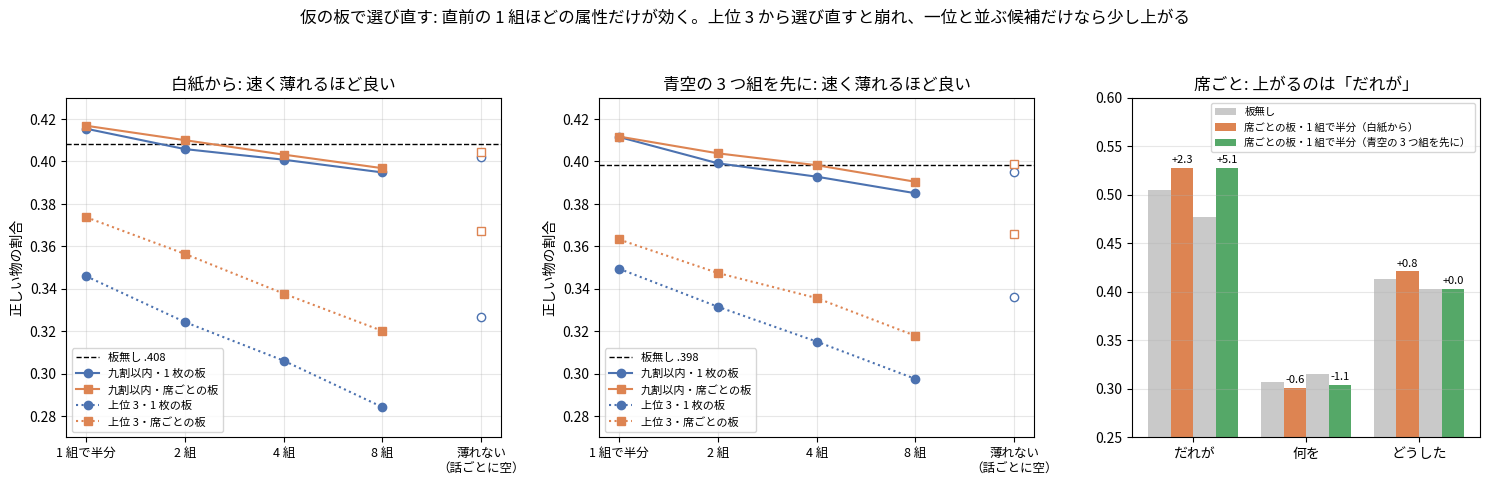

This figure's Python source:
"""I49z の図: 仮の板（薄れる速さと、板の枚数）で選び直した時の、正しい物の割合。

数は PC で数えた集計値をそのまま置いている。
使い方: python tools/fig_i49z_board.py 出力.png
"""
import os
import sys

import matplotlib
matplotlib.use("Agg")
import matplotlib.pyplot as plt
from matplotlib import font_manager

FONT = os.environ.get("KOTOYUI_FONT", "/usr/share/fonts/opentype/ipafont-gothic/ipag.ttf")
if os.path.exists(FONT):
    font_manager.fontManager.addfont(FONT)
    plt.rcParams["font.family"] = font_manager.FontProperties(fname=FONT).get_name()
plt.rcParams["axes.unicode_minus"] = False

X = ["1 組で半分", "2 組", "4 組", "8 組", "薄れない\n（話ごとに空）"]
D = {
    "白紙から": (.4084, {
        "九割以内・1 枚の板": [.4154, .4058, .4008, .3948, .4020],
        "九割以内・席ごとの板": [.4168, .4100, .4032, .3968, .4043],
        "上位 3・1 枚の板": [.3459, .3243, .3061, .2842, .3265],
        "上位 3・席ごとの板": [.3737, .3564, .3377, .3201, .3672]}),
    "青空の 3 つ組を先に": (.3983, {
        "九割以内・1 枚の板": [.4115, .3991, .3928, .3850, .3949],
        "九割以内・席ごとの板": [.4117, .4038, .3982, .3904, .3986],
        "上位 3・1 枚の板": [.3494, .3315, .3151, .2975, .3361],
        "上位 3・席ごとの板": [.3632, .3474, .3356, .3178, .3659]}),
}
SEAT = {"白紙から": ([.505, .307, .413], [.528, .301, .421]), "青空の 3 つ組を先に": ([.477, .315, .403], [.528, .304, .403])}
STY = {"九割以内・1 枚の板": ("#4c72b0", "-", "o"), "九割以内・席ごとの板": ("#dd8452", "-", "s"),
       "上位 3・1 枚の板": ("#4c72b0", ":", "o"), "上位 3・席ごとの板": ("#dd8452", ":", "s")}


def main(out):
    fig, ax = plt.subplots(1, 3, figsize=(15, 4.9), gridspec_kw=dict(width_ratios=[1.25, 1.25, 1]))
    for j, start in enumerate(D):
        a = ax[j]
        base, rows = D[start]
        a.axhline(base, color="k", lw=1, ls="--", label=f"板無し {base:.3f}".replace("0.", "."))
        for name, ys in rows.items():
            c, ls, m = STY[name]
            a.plot(range(4), ys[:4], color=c, ls=ls, marker=m, label=name)
            a.plot([4], ys[4:], color=c, marker=m, ls="none", mfc="white")
        a.set_xticks(range(5))
        a.set_xticklabels(X, fontsize=9)
        a.set_ylim(.27, .43)
        a.set_ylabel("正しい物の割合")
        a.set_title(f"{start}: 速く薄れるほど良い")
        a.grid(alpha=.3)
        a.legend(fontsize=8, loc="lower left")
    a = ax[2]
    seats = ["だれが", "何を", "どうした"]
    w = .2
    for k, (start, (b, v)) in enumerate(SEAT.items()):
        xs = [i + (k - .5) * 2 * w for i in range(3)]
        a.bar([x - w / 2 for x in xs], b, w, color="#c9c9c9", label="板無し" if k == 0 else None)
        a.bar([x + w / 2 for x in xs], v, w, color=["#dd8452", "#55a868"][k], label=f"席ごとの板・1 組で半分（{start}）")
        for x, p, q in zip(xs, b, v):
            a.text(x + w / 2, q + .005, f"{(q - p) * 100:+.1f}", ha="center", fontsize=8)
    a.set_xticks(range(3))
    a.set_xticklabels(seats)
    a.set_ylim(.25, .6)
    a.set_title("席ごと: 上がるのは「だれが」")
    a.grid(axis="y", alpha=.3)
    a.legend(fontsize=7.5, loc="upper right")
    fig.suptitle("仮の板で選び直す: 直前の 1 組ほどの属性だけが効く。上位 3 から選び直すと崩れ、一位と並ぶ候補だけなら少し上がる", fontsize=12)
    fig.tight_layout(rect=(0, 0, 1, .94))
    fig.savefig(out, dpi=170)


if __name__ == "__main__":
    main(sys.argv[1] if len(sys.argv) > 1 else "i49z_board.png")
